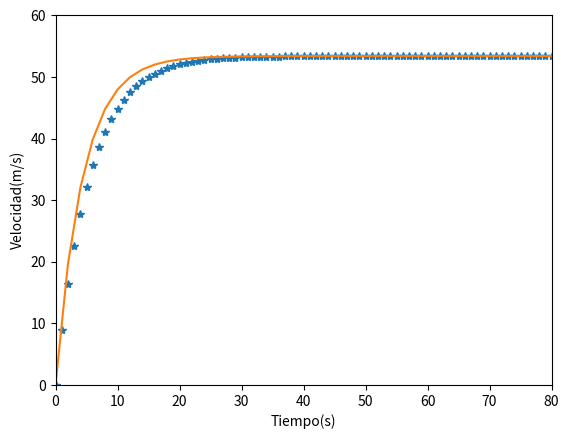

Python code for this plot:
import math
import matplotlib.pyplot as plt
g=9.8
m=68.1
c=12.5
v2=0
vi=0
tp=0
x1=[]
x2=[]
y1=[]
y2=[]

for ti in range (100):
    v=(g*m/c)*(1-(math.pow(math.e,-c*ti/m)))
    x1.append(ti)
    y1.append(v)
    if(ti%2==0):
        x2.append(tp)
        y2.append(v2)
        tp=ti+2
        
        v2=vi+(g-((c/m)*(vi)))*(tp-ti)
        vi=v2
plt.axis([0,80,0,60])
plt.plot(x1,y1,'*')
plt.plot(x2,y2)

plt.xlabel("Tiempo(s)")
plt.ylabel("Velocidad(m/s)")
plt.show()




